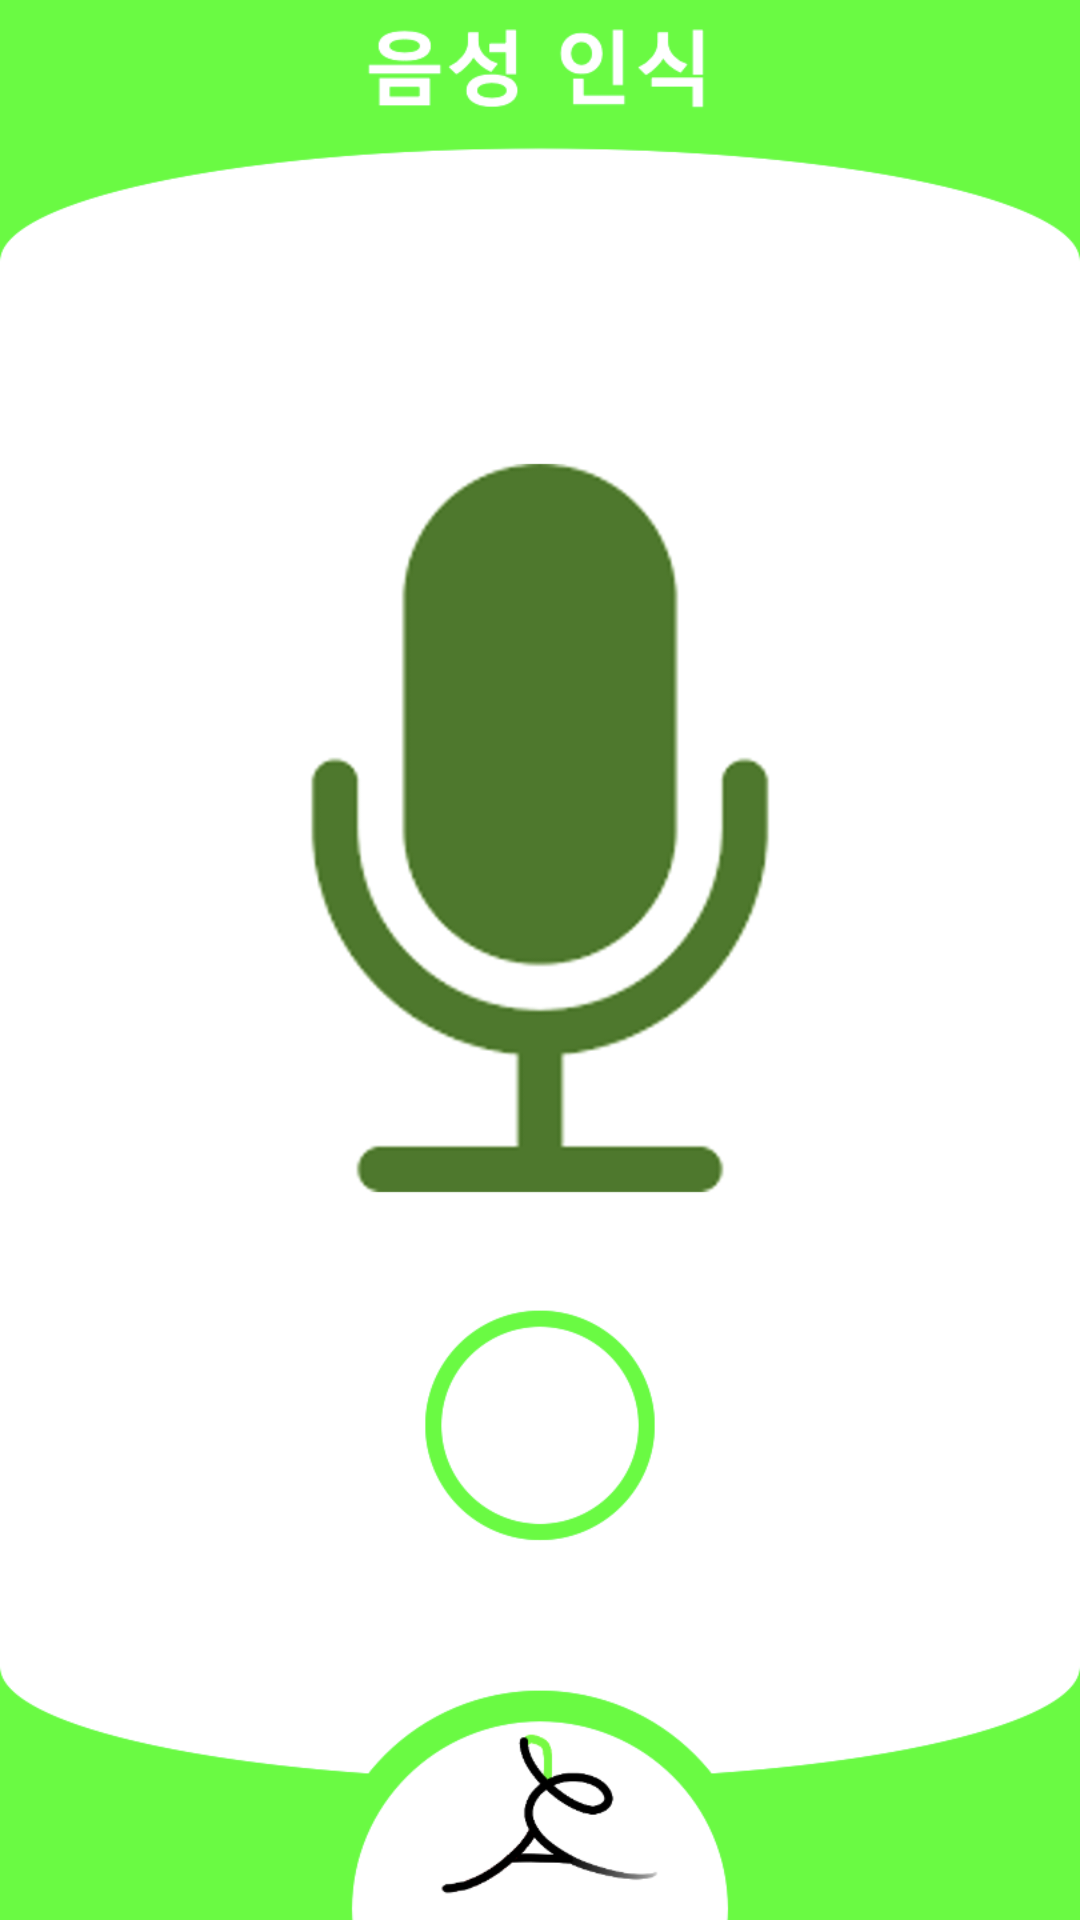

The Android layout XML behind this screen, and the referenced resources:
<!-- AndroidManifest.xml: application theme Theme.House -->
<!-- res/layout/activity_recognize_voice.xml -->
<?xml version="1.0" encoding="utf-8"?>
<androidx.constraintlayout.widget.ConstraintLayout xmlns:android="http://schemas.android.com/apk/res/android"
    xmlns:app="http://schemas.android.com/apk/res-auto"
    xmlns:tools="http://schemas.android.com/tools"
    android:layout_width="match_parent"
    android:layout_height="match_parent"
    android:background="@drawable/voice_recognize"
    tools:context=".RecognizeVoice">

    <Button
        android:id="@+id/recognize_voice_listen_button"
        android:layout_width="50dp"
        android:layout_height="50dp"
        android:layout_marginEnd="180dp"
        android:layout_marginBottom="164dp"
        app:layout_constraintBottom_toBottomOf="parent"
        app:layout_constraintEnd_toEndOf="parent" />


</androidx.constraintlayout.widget.ConstraintLayout>
<!-- resources referenced by this layout -->
<resources>
  <!-- drawable voice_recognize: png bitmap (drawable, 94753 bytes) -->
</resources>
